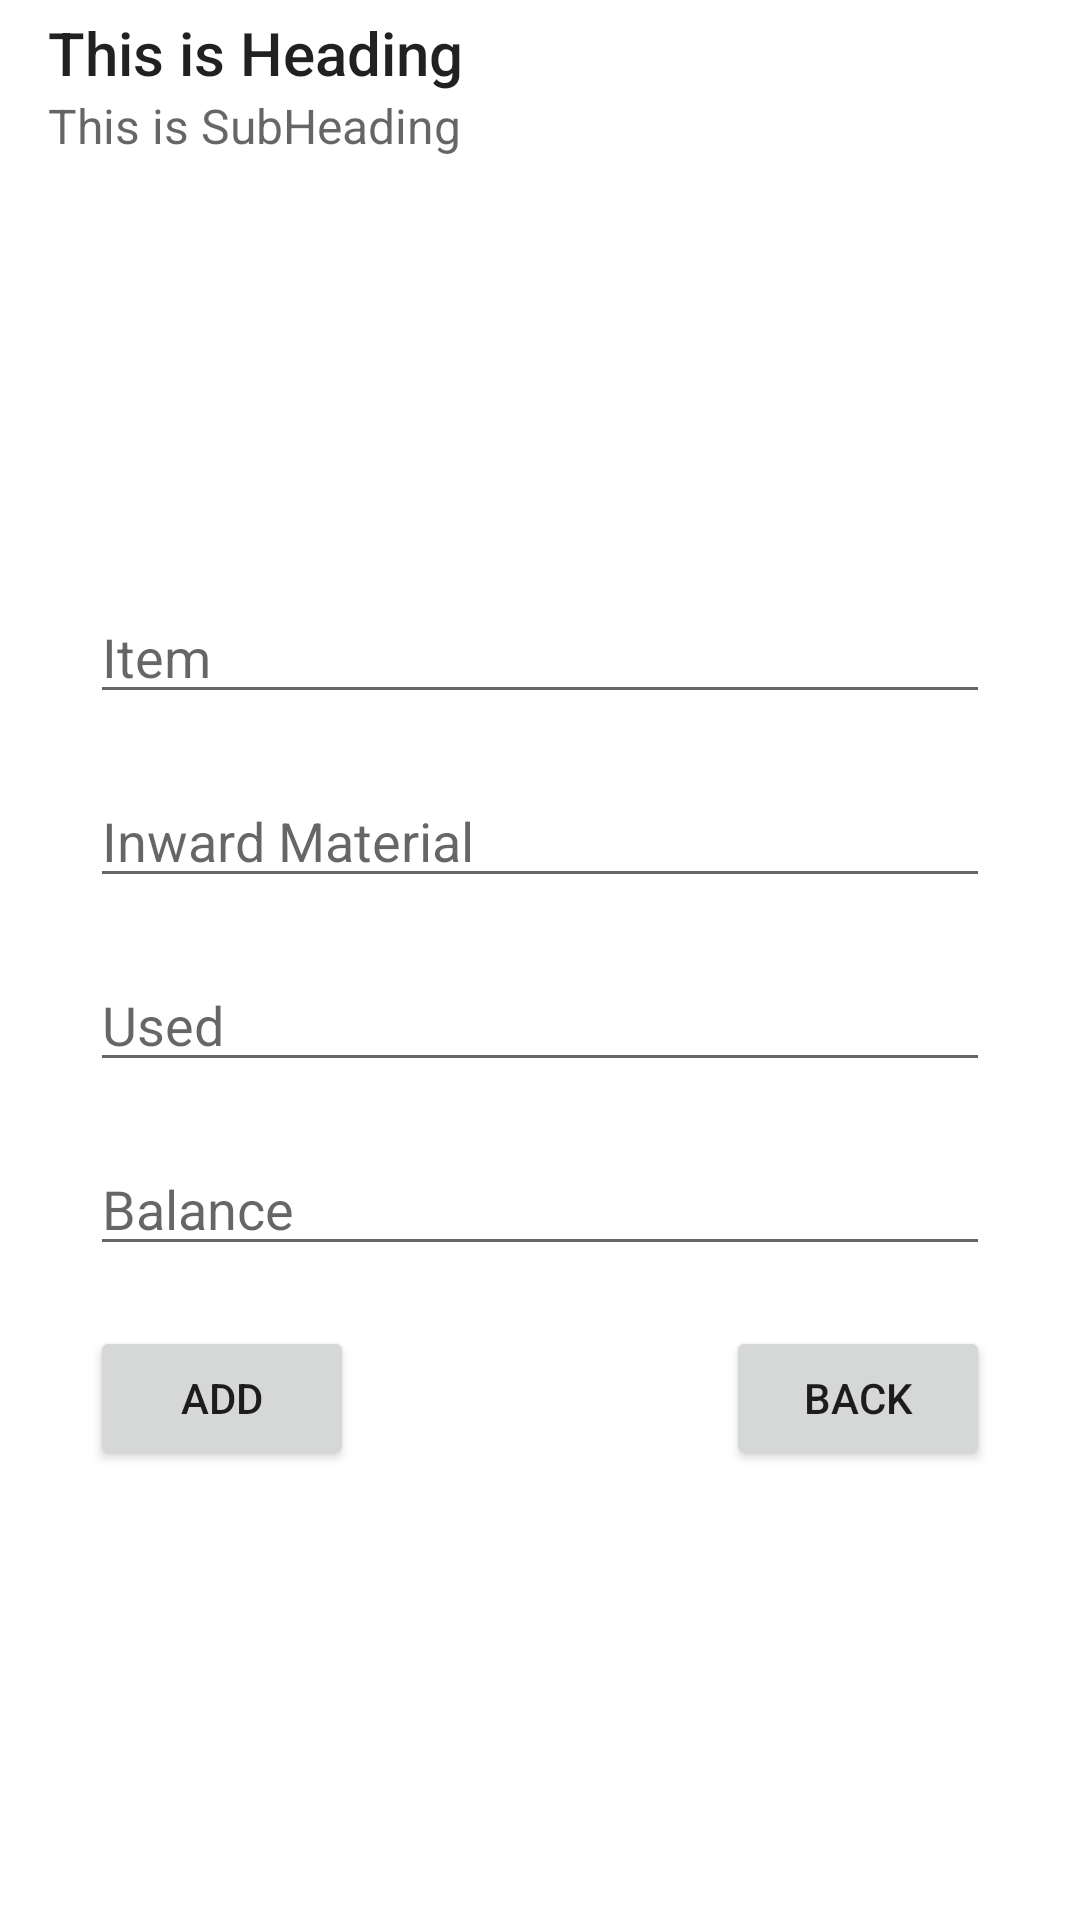

The Android layout XML behind this screen, and the referenced resources:
<!-- AndroidManifest.xml: application theme Theme.GosarConstruction -->
<!-- res/layout/activity_material.xml -->
<?xml version="1.0" encoding="utf-8"?>
<androidx.drawerlayout.widget.DrawerLayout xmlns:android="http://schemas.android.com/apk/res/android"
    xmlns:app="http://schemas.android.com/apk/res-auto"
    xmlns:tools="http://schemas.android.com/tools"
    android:layout_width="match_parent"
    android:layout_height="match_parent"
    android:id="@+id/myDrawer"
    tools:context=".MaterialActivity">
    <RelativeLayout
        android:layout_width="match_parent"
        android:layout_height="wrap_content">

        <include
            android:id="@+id/toolbarOne"
            layout="@layout/drawer_layout"
            android:layout_width="match_parent"
            android:layout_height="wrap_content" />
    </RelativeLayout>
<RelativeLayout
    android:layout_width="match_parent"
    android:padding="30dp"
    android:gravity="center"
    android:layout_height="match_parent">
    <TextView
        android:layout_width="match_parent"
        android:layout_height="wrap_content"
        android:id="@+id/goCurrentDate"
        android:textSize="20sp"/>
    <EditText
        android:layout_width="match_parent"
        android:layout_height="wrap_content"
        android:layout_marginTop="20dp"
        android:layout_below="@id/goCurrentDate"
        android:hint="Item"
        android:id="@+id/goMatItem"/>
    <EditText
        android:layout_width="match_parent"
        android:layout_height="wrap_content"
        android:layout_below="@id/goMatItem"
        android:layout_marginTop="20dp"
        android:hint="Inward Material"
        android:id="@+id/goMatInwardItem"/>
    <EditText
        android:layout_width="match_parent"
        android:layout_height="wrap_content"
        android:hint="Used"
        android:layout_below="@id/goMatInwardItem"
        android:id="@+id/goMatItemUsed"
        android:layout_marginTop="20dp"/>
    <EditText
        android:layout_width="match_parent"
        android:layout_height="wrap_content"
        android:layout_below="@id/goMatItemUsed"
        android:hint="Balance"
        android:layout_marginTop="20dp"
        android:id="@+id/goMatItemBalance"/>
    <Button
        android:layout_width="wrap_content"
        android:layout_height="wrap_content"
        android:layout_below="@id/goMatItemBalance"
        android:layout_marginTop="20dp"
        android:id="@+id/goMatBtn"
        android:text="Add"/>
    <Button
        android:layout_width="wrap_content"
        android:layout_height="wrap_content"
        android:layout_below="@id/goMatItemBalance"
        android:layout_marginTop="20dp"
        android:layout_marginLeft="20dp"
        android:text="Back"
        android:layout_alignParentRight="true"
        android:id="@+id/goMatBackBtn"/>
</RelativeLayout>
    <com.google.android.material.navigation.NavigationView
        android:layout_width="wrap_content"
        android:layout_height="match_parent"
        app:menu="@menu/sidemenu"
        android:background="@color/teal_200"
        android:layout_gravity="start"
        app:headerLayout="@layout/header_layout"
        android:id="@+id/navigationView" />
</androidx.drawerlayout.widget.DrawerLayout>
<!-- res/layout/drawer_layout.xml (included above) -->
<?xml version="1.0" encoding="utf-8"?>
<RelativeLayout xmlns:android="http://schemas.android.com/apk/res/android"
    android:layout_width="match_parent"
    android:layout_height="match_parent">

    <Toolbar
        android:id="@+id/toolbarLayout"
        android:layout_width="match_parent"
        android:layout_height="wrap_content"
        android:navigationIcon="@drawable/ic_menu"
        android:subtitle="This is SubHeading"
        android:title="This is Heading" />

</RelativeLayout>
<!-- res/layout/header_layout.xml (included above) -->
<?xml version="1.0" encoding="utf-8"?>
<RelativeLayout xmlns:android="http://schemas.android.com/apk/res/android"
    android:layout_width="match_parent"
    xmlns:app="http://schemas.android.com/apk/res-auto"
    android:padding="10dp"
    android:layout_height="wrap_content">

    <androidx.cardview.widget.CardView
        android:layout_width="150dp"
        android:layout_height="150dp"
        android:layout_centerInParent="true"
        android:layout_alignParentTop="true"
        app:cardCornerRadius="100dp"
        android:id="@+id/ProfileOne"
        >
        <ImageView
            android:layout_width="150dp"
            android:layout_height="150dp"
            android:src="@mipmap/ic_varsha_construction"
            android:id="@+id/profileImage" />
    </androidx.cardview.widget.CardView>
    <TextView
        android:layout_width="wrap_content"
        android:layout_height="wrap_content"
        android:text="Chintu Popali"
        android:id="@+id/tvProfile"
        android:layout_below="@id/ProfileOne"
        android:layout_centerInParent="true"
        android:layout_marginTop="20dp"
        android:textSize="20dp"
        />
    <TextView
        android:layout_width="wrap_content"
        android:layout_height="wrap_content"
        android:layout_centerInParent="true"
        android:layout_below="@id/tvProfile"
        android:text="chintu2411@gmail.com"
        android:id="@+id/tvProfileEmail"
        android:textSize="18dp"
        android:layout_marginTop="15dp"/>
</RelativeLayout>
<!-- resources referenced by this layout -->
<resources>
  <color name="teal_200">#FF03DAC5</color>
  <!-- mipmap ic_varsha_construction (mipmap-anydpi-v26) -->
  <?xml version="1.0" encoding="utf-8"?>
  <adaptive-icon xmlns:android="http://schemas.android.com/apk/res/android">
      <background android:drawable="@drawable/ic_varsha_construction_background"/>
      <foreground android:drawable="@mipmap/ic_varsha_construction_foreground"/>
  </adaptive-icon>
  <style name="Theme.GosarConstruction" parent="Theme.MaterialComponents.DayNight.DarkActionBar">
          
          <item name="colorPrimary">@color/purple_500</item>
          <item name="colorPrimaryVariant">@color/purple_700</item>
          <item name="colorOnPrimary">@color/white</item>
          
          <item name="colorSecondary">@color/teal_200</item>
          <item name="colorSecondaryVariant">@color/teal_700</item>
          <item name="colorOnSecondary">@color/black</item>
          
          <item name="android:statusBarColor" tools:targetApi="l">?attr/colorPrimaryVariant</item>
          
      </style>
  <color name="purple_500">#FF6200EE</color>
  <color name="purple_700">#FF3700B3</color>
  <color name="white">#FFFFFFFF</color>
  <color name="teal_700">#FF018786</color>
  <color name="black">#FF000000</color>
</resources>
